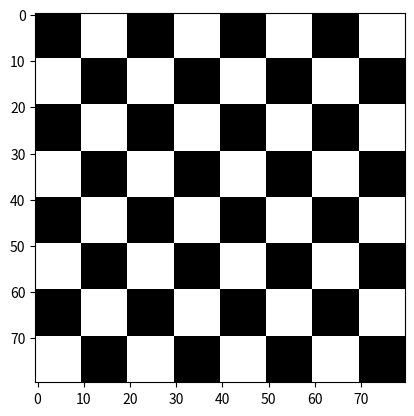

Source code (Python):
import numpy as np
import matplotlib.pyplot as plt

n = 8
tile_size = 10
chessboard_pattern = np.zeros((n, n), dtype=int)
chessboard_pattern[1::2, ::2] = 1
chessboard_pattern[::2, 1::2] = 1
chessboard_image = np.kron(chessboard_pattern, np.ones((tile_size, tile_size)))
plt.imshow(chessboard_image, cmap='gray', interpolation='nearest')
plt.axis('on')
plt.show()